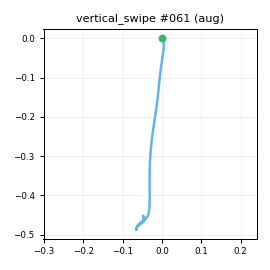

Data behind this chart, as committed beside it:
t_s, ax, ay, az, gx, gy, gz, seq
0.00000, -0.8755, -0.357, 0.2733, 2.689, -1.905, -3.585, 0
0.01000, -0.8744, -0.3582, 0.2873, 4.35, -1.515, -4.981, 1
0.02000, -0.8522, -0.3314, 0.2911, 5.297, -0.7323, -4.572, 2
0.03000, -0.8648, -0.3004, 0.2972, 4.185, -0.3492, -2.622, 3
0.04000, -0.8498, -0.3079, 0.3023, 1.158, -1.549, -1.703, 4
0.05100, -0.8402, -0.3125, 0.3002, -0.4927, -2.411, -0.7684, 5
0.06000, -0.8124, -0.314, 0.3169, -1.161, -3.225, -0.9024, 6
0.07000, -0.7862, -0.3188, 0.3045, -0.7652, -2.83, -0.7528, 7
0.08000, -0.7538, -0.2995, 0.3124, -1.509, -1.055, -1.626, 8
0.09100, -0.7009, -0.2939, 0.307, 0.8652, 1.26, -2.777, 9
0.1, -0.6308, -0.2766, 0.2828, 2.139, 4.515, -3.771, 10
0.11, -0.5393, -0.2738, 0.2517, 2.444, 8.264, -3.184, 11
0.12, -0.3975, -0.2326, 0.2264, 3.327, 11.64, 0.07804, 12
0.13, -0.1897, -0.1457, 0.2001, 3.795, 16.29, 3.807, 13
0.14, 0.04583, -0.02964, 0.1491, 4.727, 23.28, 7.081, 14
0.15, 0.3202, 0.05893, 0.1779, 6.062, 32.47, 8.016, 15
0.16, 0.5937, 0.05793, 0.2276, 6.01, 45.36, 9.588, 16
0.17, 0.7678, -0.00621, 0.2975, 0.6855, 62.26, 16.79, 17
0.18, 0.8814, -0.04033, 0.3639, -7.141, 81.54, 33.85, 18
0.19, 0.9425, -0.01914, 0.4322, -15.14, 104.3, 52.27, 19
0.2, 0.9191, 0.03196, 0.4044, -21.24, 135.2, 64.98, 20
0.21, 0.8102, 0.00816, 0.2439, -24.95, 170.9, 67.66, 21
0.221, 0.655, -0.05505, 0.00611, -24.98, 201.8, 64.53, 22
0.23, 0.5467, -0.1336, -0.1166, -22.19, 220.8, 63.77, 23
0.24, 0.4149, -0.2101, -0.2088, -23.11, 233.5, 68.38, 24
0.25, 0.1749, -0.2496, -0.3609, -30.59, 246.3, 80.82, 25
0.26, -0.1651, -0.2236, -0.4819, -38.14, 254.7, 95.8, 26
0.27, -0.565, -0.1848, -0.6279, -39.55, 260.6, 107, 27
0.28, -0.9342, -0.00200, -0.7278, -34.1, 263.8, 110.5, 28
0.29, -1.21, 0.1037, -0.8002, -25.32, 264.8, 100.3, 29
0.3, -1.531, 0.1628, -0.8987, -14.83, 270.2, 78.81, 30
0.31, -1.859, 0.1375, -1.058, -5.516, 270, 55.86, 31
0.32, -2.286, 0.1696, -1.299, 0.991, 261.9, 35.57, 32
0.33, -2.591, 0.175, -1.401, 2.744, 232.1, 16.89, 33
0.34, -2.698, 0.1637, -1.372, -4.744, 189.7, 1.716, 34
0.351, -2.65, 0.1169, -1.297, -17.99, 140.5, -9.072, 35
0.36, -2.472, 0.07342, -1.145, -33.67, 92.42, -15.11, 36
0.37, -2.207, 0.01755, -1, -46.17, 55.06, -20.44, 37
0.38, -2, -0.04656, -0.9402, -54.89, 40.52, -23.79, 38
0.391, -1.824, -0.1856, -0.9512, -55.54, 38.39, -34.07, 39
0.4, -1.672, -0.3144, -0.9583, -45.27, 40.46, -50.18, 40
0.41, -1.539, -0.4454, -0.9958, -31.24, 43.58, -62.98, 41
0.42, -1.444, -0.5558, -1.008, -17.1, 40.75, -67.47, 42
0.43, -1.355, -0.6352, -1.015, -6.369, 30.36, -59.48, 43
0.44, -1.277, -0.6174, -0.9662, -0.1409, 14.34, -39.29, 44
0.45, -1.136, -0.5448, -0.9048, 3.213, -2.774, -18.64, 45
0.46, -1.064, -0.5134, -0.7377, 4.539, -18.51, 1.045, 46
0.47, -1.04, -0.4233, -0.6751, 5.437, -24.43, 22.26, 47
0.48, -1.093, -0.2211, -0.6165, 10.01, -22.04, 37.08, 48
0.49, -1.099, -0.04118, -0.5455, 16.24, -22.12, 38.75, 49
0.5, -1.087, 0.06814, -0.4745, 21.6, -20.12, 26.67, 50
0.51, -0.9974, 0.08126, -0.4439, 24.46, -18.22, 10.07, 51
0.521, -0.9187, 0.01093, -0.4275, 24.3, -17.38, -5.39, 52
0.53, -0.8485, -0.03313, -0.4121, 23.17, -16.48, -14.37, 53
0.54, -0.8102, -0.08699, -0.4022, 21.86, -17.36, -16.26, 54
0.55, -0.752, -0.08828, -0.3613, 18.7, -21.27, -15.8, 55
0.561, -0.7131, -0.1166, -0.334, 14.44, -23.26, -10.52, 56
0.57, -0.7027, -0.09842, -0.2972, 7.275, -23.92, -2.8, 57
0.58, -0.6983, -0.08294, -0.3099, -0.2169, -22.23, 3.037, 58
0.59, -0.6743, -0.09506, -0.3275, -6.878, -21.2, 3.233, 59
... 24 more rows
